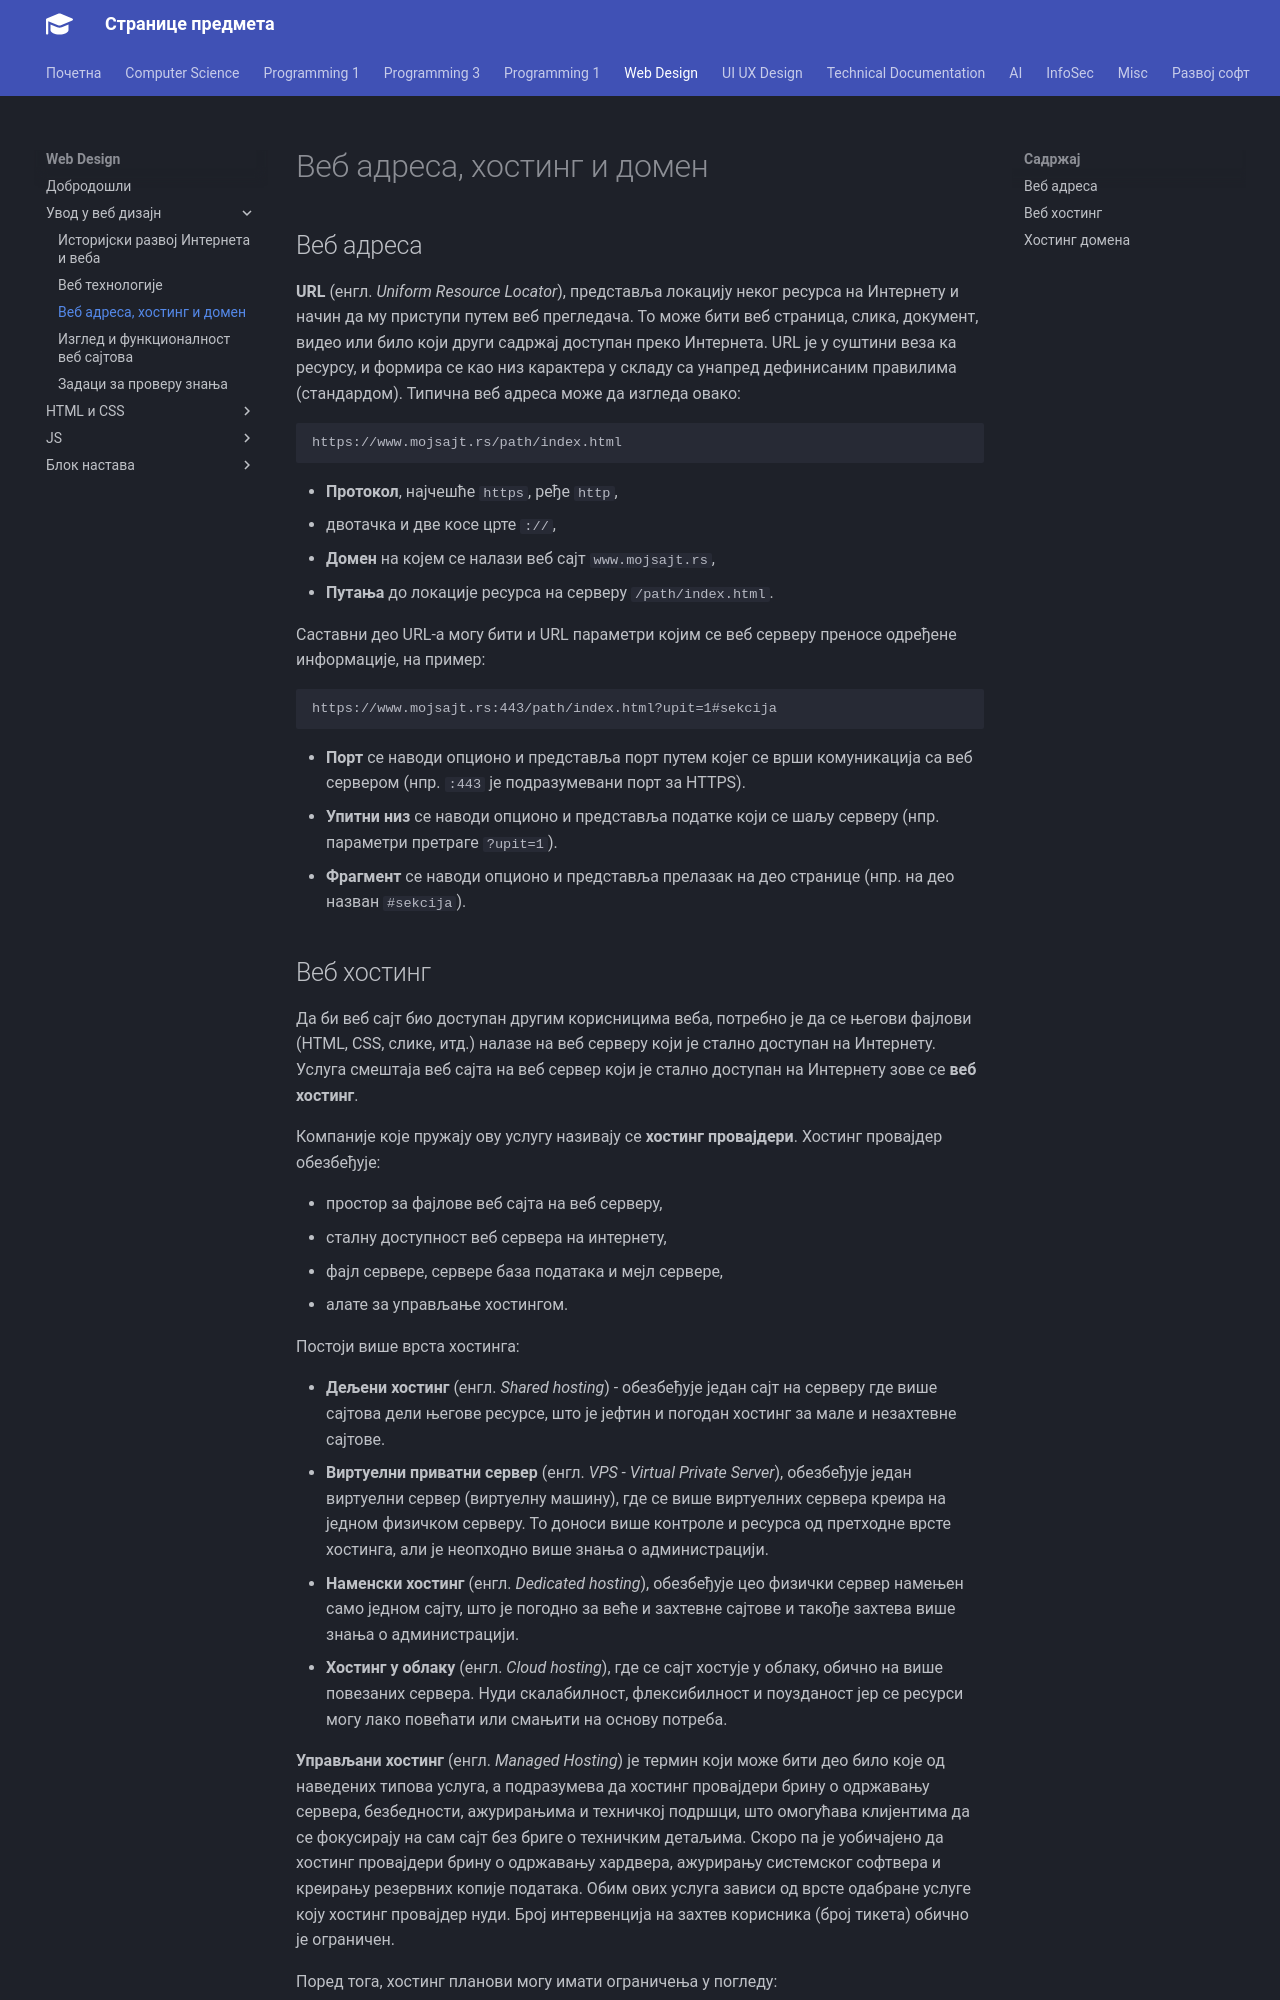

repository: radlovacki/lessons · page: webd/01/03_adresa/index.html · generator: mkdocs

# Веб адреса, хостинг и домен

## Веб адреса

**URL** (енгл. *Uniform Resource Locator*), представља локацију неког ресурса
на Интернету и начин да му приступи путем веб прегледача. То може бити веб
страница, слика, документ, видео или било који други садржај доступан преко
Интернета. URL је у суштини веза ка ресурсу, и формира се као низ карактера у
складу са унапред дефинисаним правилима (стандардом). Типична веб адреса може
да изгледа овако:

```text
https://www.mojsajt.rs/path/index.html
```

* **Протокол**, најчешће `https`, ређе `http`,
* двотачка и две косе црте `://`,
* **Домен** на којем се налази веб сајт `www.mojsajt.rs`,
* **Путања** до локације ресурса на серверу `/path/index.html`.

Саставни део URL-а могу бити и URL параметри којим се веб серверу преносе
одређене информације, на пример:

```text
https://www.mojsajt.rs:443/path/index.html?upit=1#sekcija
```

* **Порт** се наводи опционо и представља порт путем којег се врши комуникација
са веб сервером (нпр. `:443` је подразумевани порт за HTTPS).
* **Упитни низ** се наводи опционо и представља податке који се шаљу серверу
(нпр. параметри претраге `?upit=1`).
* **Фрагмент** се наводи опционо и представља прелазак на део странице
(нпр. на део назван `#sekcija`).
